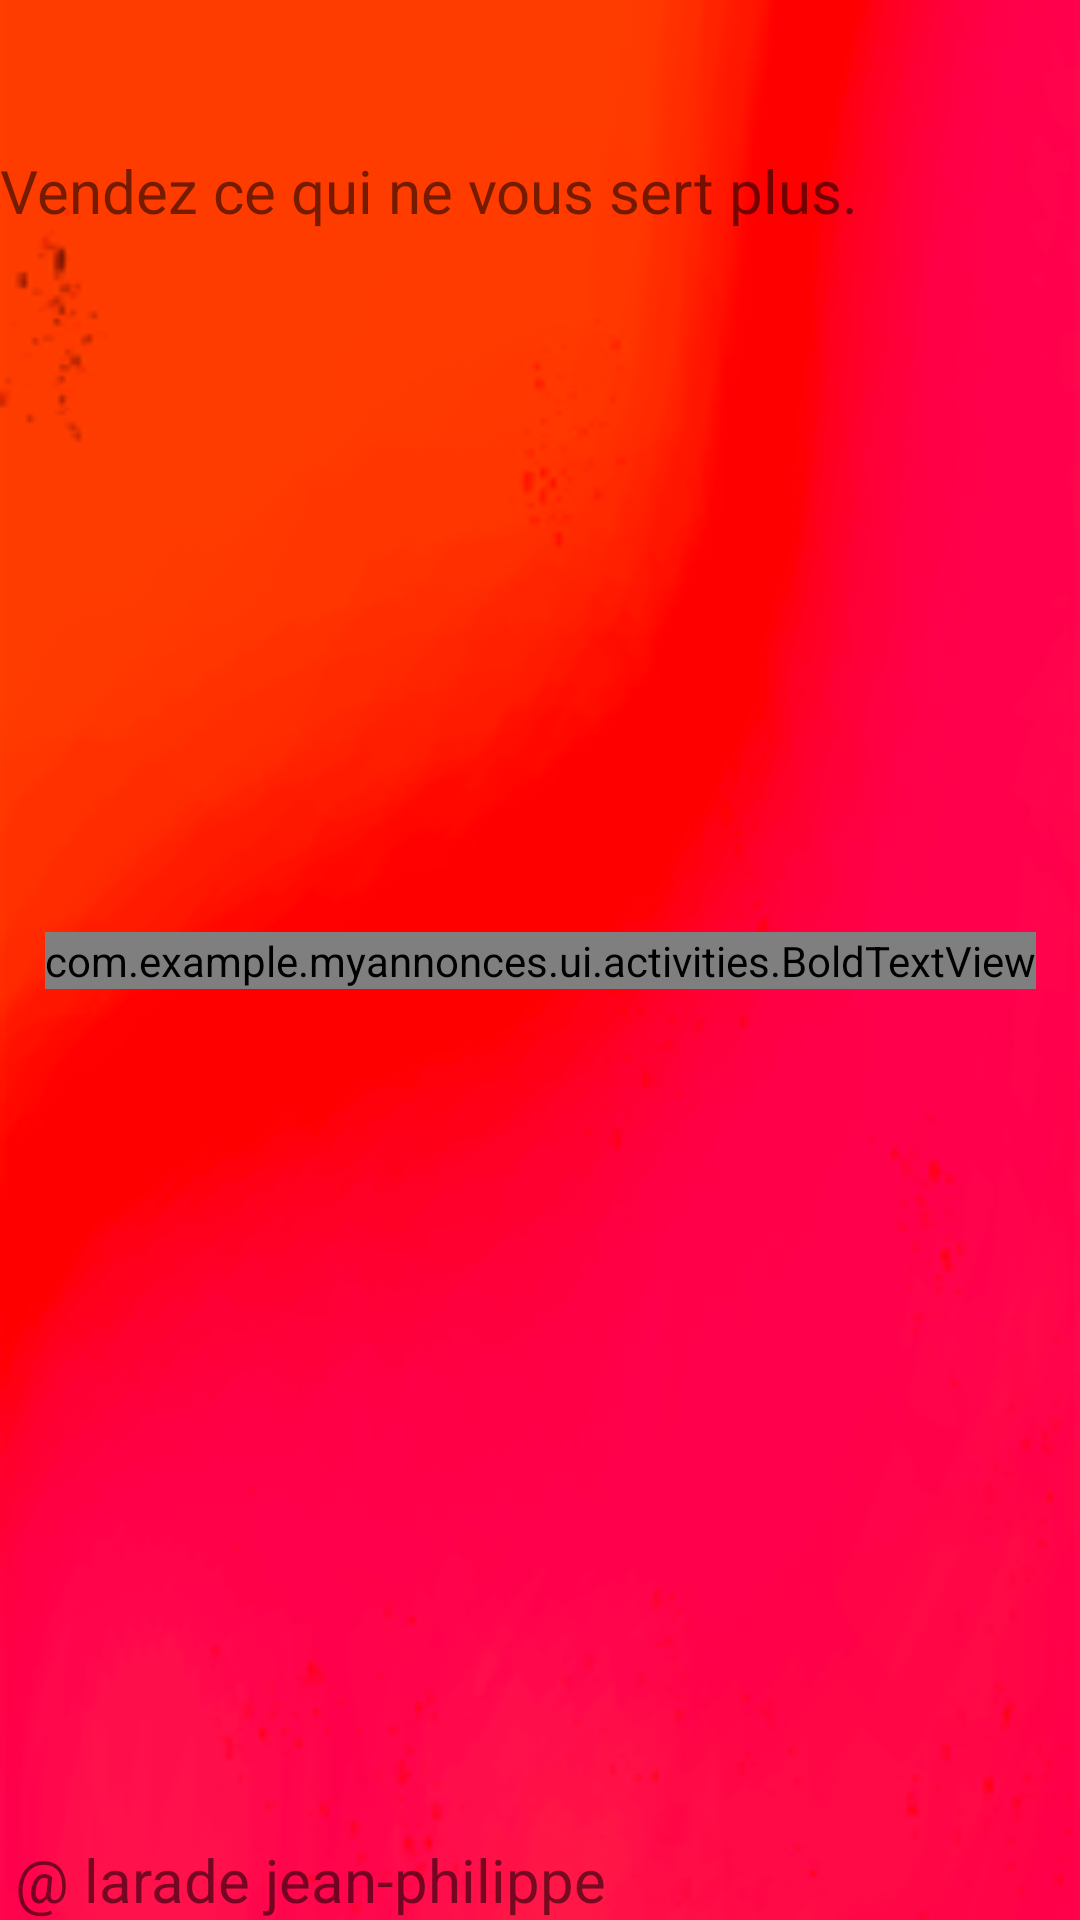

The Android layout XML behind this screen, and the referenced resources:
<!-- AndroidManifest.xml: application theme Theme.Myannonces -->
<!-- res/layout/activity_splash.xml -->
<?xml version="1.0" encoding="utf-8"?>
<androidx.constraintlayout.widget.ConstraintLayout xmlns:android="http://schemas.android.com/apk/res/android"
    xmlns:app="http://schemas.android.com/apk/res-auto"
    xmlns:tools="http://schemas.android.com/tools"
    android:layout_width="match_parent"
    android:layout_height="match_parent"
    android:background="@drawable/splash"
    tools:context=".ui.activities.SplashActivity">



      <com.example.myannonces.ui.activities.BoldTextView
          android:id="@+id/tv_app"
          android:layout_width="wrap_content"
          android:layout_height="wrap_content"
          android:gravity="center"
          android:text="Annonces"
          android:textColor="@color/ic_launcher_background"
          android:textSize="60dp"
          app:layout_constraintBottom_toBottomOf="parent"
          app:layout_constraintLeft_toLeftOf="parent"
          app:layout_constraintRight_toRightOf="parent"
          app:layout_constraintTop_toTopOf="parent"

          >

      </com.example.myannonces.ui.activities.BoldTextView>



    <TextView
        android:id="@+id/tv_titre"
        android:layout_width="match_parent"
        android:layout_height="match_parent"
        android:text="Vendez ce qui ne vous sert plus."
       android:gravity="top"
        android:layout_marginTop="50dp"
        android:textSize="20dp"
        android:textColor="@color/ic_launcher_background"


        >

    </TextView>
    <TextView
        android:id="@+id/copytitle"
        android:layout_width="match_parent"
        android:layout_height="match_parent"
        android:text=" @ larade jean-philippe"
        android:gravity="bottom"
        android:textSize="20dp"


        >


    </TextView>




</androidx.constraintlayout.widget.ConstraintLayout>
<!-- resources referenced by this layout -->
<resources>
  <!-- drawable splash: png bitmap (drawable-v24, 35159 bytes) -->
  <style name="Theme.Myannonces" parent="Theme.MaterialComponents.DayNight.DarkActionBar">
          
          <item name="colorPrimary">@color/colorThemeOrange</item>
          
          <item name="colorPrimaryVariant">@color/purplered</item>
          <item name="colorOnPrimary">@color/white</item>
          
          <item name="colorSecondary">@color/teal_200</item>
          <item name="colorSecondaryVariant">@color/teal_700</item>
          <item name="colorOnSecondary">@color/black</item>
          
          <item name="android:statusBarColor" tools:targetApi="l">?attr/colorPrimaryVariant</item>
          
  
  
  
  
      </style>
  <color name="colorThemeOrange">#F4442d</color>
  <color name="purplered">#F4442d</color>
  <color name="white">#FFFFFFFF</color>
  <color name="teal_200">#FF03DAC5</color>
  <color name="teal_700">#FF018786</color>
  <color name="black">#FF000000</color>
</resources>
